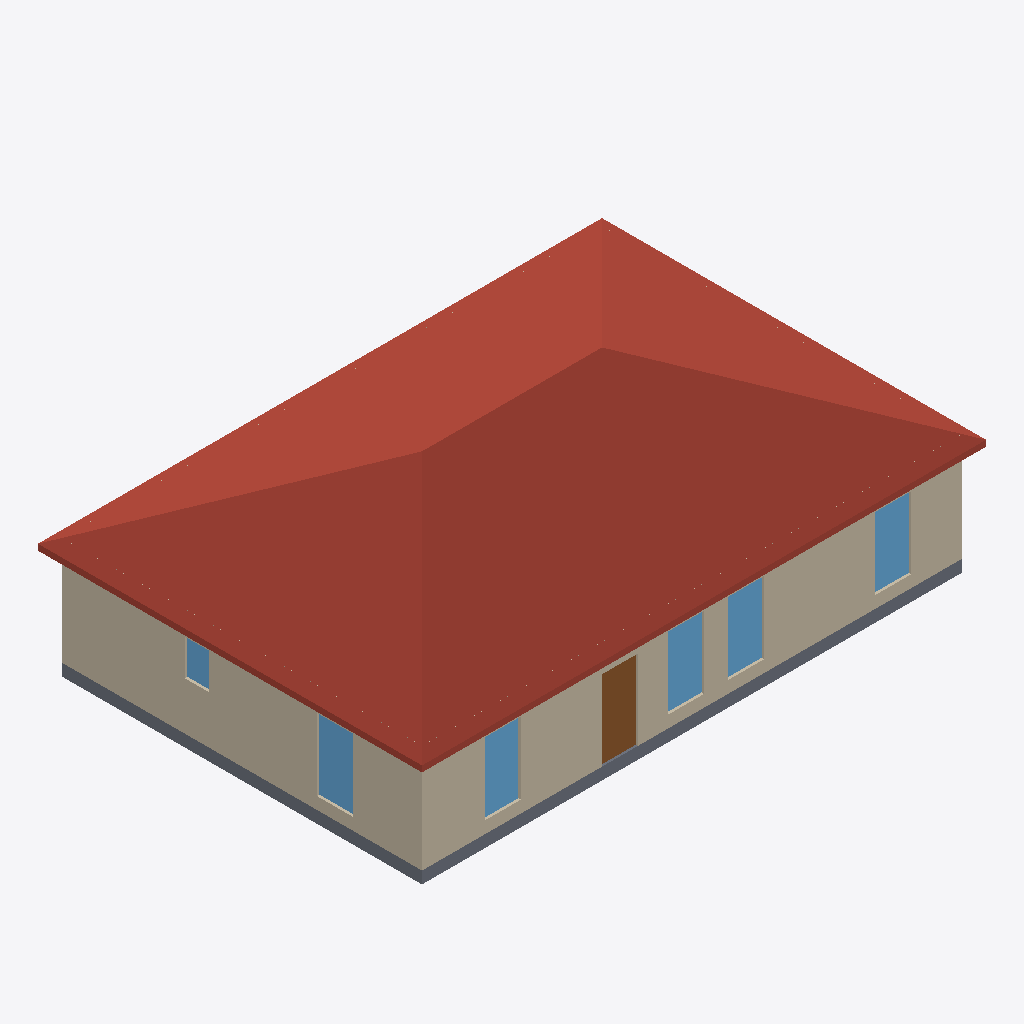
Isometric view of an IFC building model (IFC-SPF (STEP), schema IFC4, length unit metre), seen from the south-west, elements coloured by IFC class: 6 windows (light blue), 3 walls (beige), 1 roof (red-brown), 1 slab (grey), 1 door (brown).
Extent 14.3 m × 9.8 m × 5.0 m (x, y, z). Storeys (1): First Floor at 0.00 m. Elements (41): 18 IfcWall, 12 IfcDoor, 9 IfcWindow, 1 IfcRoof, 1 IfcSlab.

HEADER;
FILE_DESCRIPTION(('ViewDefinition [ReferenceView_V1.2]','CONCEPT — NOT FOR CONSTRUCTION — requires validation by a licensed Texas architect/PE.'),'2;1');
FILE_NAME('model.ifc','2026-11-14T14:24:29',(''),(''),'IfcOpenShell 0.9.0post1+b5e509b','housegen','');
FILE_SCHEMA(('IFC4'));
ENDSEC;
DATA;
#13=IFCPROJECT('0cb8$XVLvQzAqFd7WAX91R',$,'3 Bed / 2 Bath Residence, Jefferson County','CONCEPT — NOT FOR CONSTRUCTION — requires validation by a licensed Texas architect/PE.',$,$,$,(#10),#5);
#19=IFCSITE('0ATCHdMDzUKv57h1By0$kx',$,'Lot','Jefferson County / City of Beaumont, Texas',$,#18,$,$,.ELEMENT.,$,$,$,$,$);
#25=IFCBUILDING('1xygGeJrvPkxoFsKwSsheT',$,'3 Bed / 2 Bath Residence, Jefferson County','CONCEPT — NOT FOR CONSTRUCTION — requires validation by a licensed Texas architect/PE.',$,#24,$,$,.ELEMENT.,$,$,$);
#42=IFCBUILDINGSTOREY('1vkuzVsybPpw8fkZIUGUd8',$,'First Floor',$,$,#41,$,$,.ELEMENT.,0.0);
#1987=IFCROOF('2IukUUNBPVxRALWe228HcT',$,'Hip roof',$,$,#1986,#1981,$,.HIP_ROOF.);
#96=IFCWALL('3WmoztJvPLbRBVQg_S09BI',$,'ext-front',$,$,#75,#95,'ext-front',.STANDARD.);
#585=IFCWALL('1HRkOZhcXJQxcPkrUGhd4o',$,'ext-left',$,$,#567,#584,'ext-left',.STANDARD.);
#70=IFCSLAB('1liLEIJPrP1QSKgAEXs5_a',$,'Floor First Floor',$,$,#63,#69,$,.BASESLAB.);
#193=IFCDOOR('1_eyNcWQDGQPghXie7mClV',$,'D01',$,$,#192,#187,'D01',2.03201016,0.9144000000000001,.DOOR.,.SINGLE_SWING_LEFT.,$);
#673=IFCWINDOW('1PfwaP$dfQ9OxM$H11PWuc',$,'N02',$,$,#672,#667,'N02',1.8288000000000002,0.9144000000000001,.WINDOW.,.DOUBLE_PANEL_HORIZONTAL.,$);
#281=IFCWINDOW('27ogboRxXTzAuK0LATX_4w',$,'N04',$,$,#280,#275,'N04',1.8288000000000002,0.9144000000000001,.WINDOW.,.DOUBLE_PANEL_HORIZONTAL.,$);
#325=IFCWINDOW('0uGokMWuTU8urWboQejXuD',$,'N05',$,$,#324,#319,'N05',1.8288000000000002,0.9144000000000001,.WINDOW.,.DOUBLE_PANEL_HORIZONTAL.,$);
#237=IFCWINDOW('3mTaqTzJfRaRI1KVGKeZcf',$,'N03',$,$,#236,#231,'N03',1.8288000000000002,0.9144000000000001,.WINDOW.,.DOUBLE_PANEL_HORIZONTAL.,$);
#146=IFCWINDOW('0VlaTWoFnGUuDNGaXOWVOZ',$,'N01',$,$,#145,#140,'N01',1.8288000000000002,0.9144000000000001,.WINDOW.,.DOUBLE_PANEL_HORIZONTAL.,$);
#629=IFCWINDOW('0FPygQRo9NdfEMUM1n6BAu',$,'N07',$,$,#628,#623,'N07',0.9144000000000001,0.6096,.WINDOW.,.DOUBLE_PANEL_HORIZONTAL.,$);
#425=IFCWALL('19yatBP6LLRRXL7aeblH6a',$,'ext-back',$,$,#407,#424,'ext-back',.STANDARD.);
ENDSEC;
